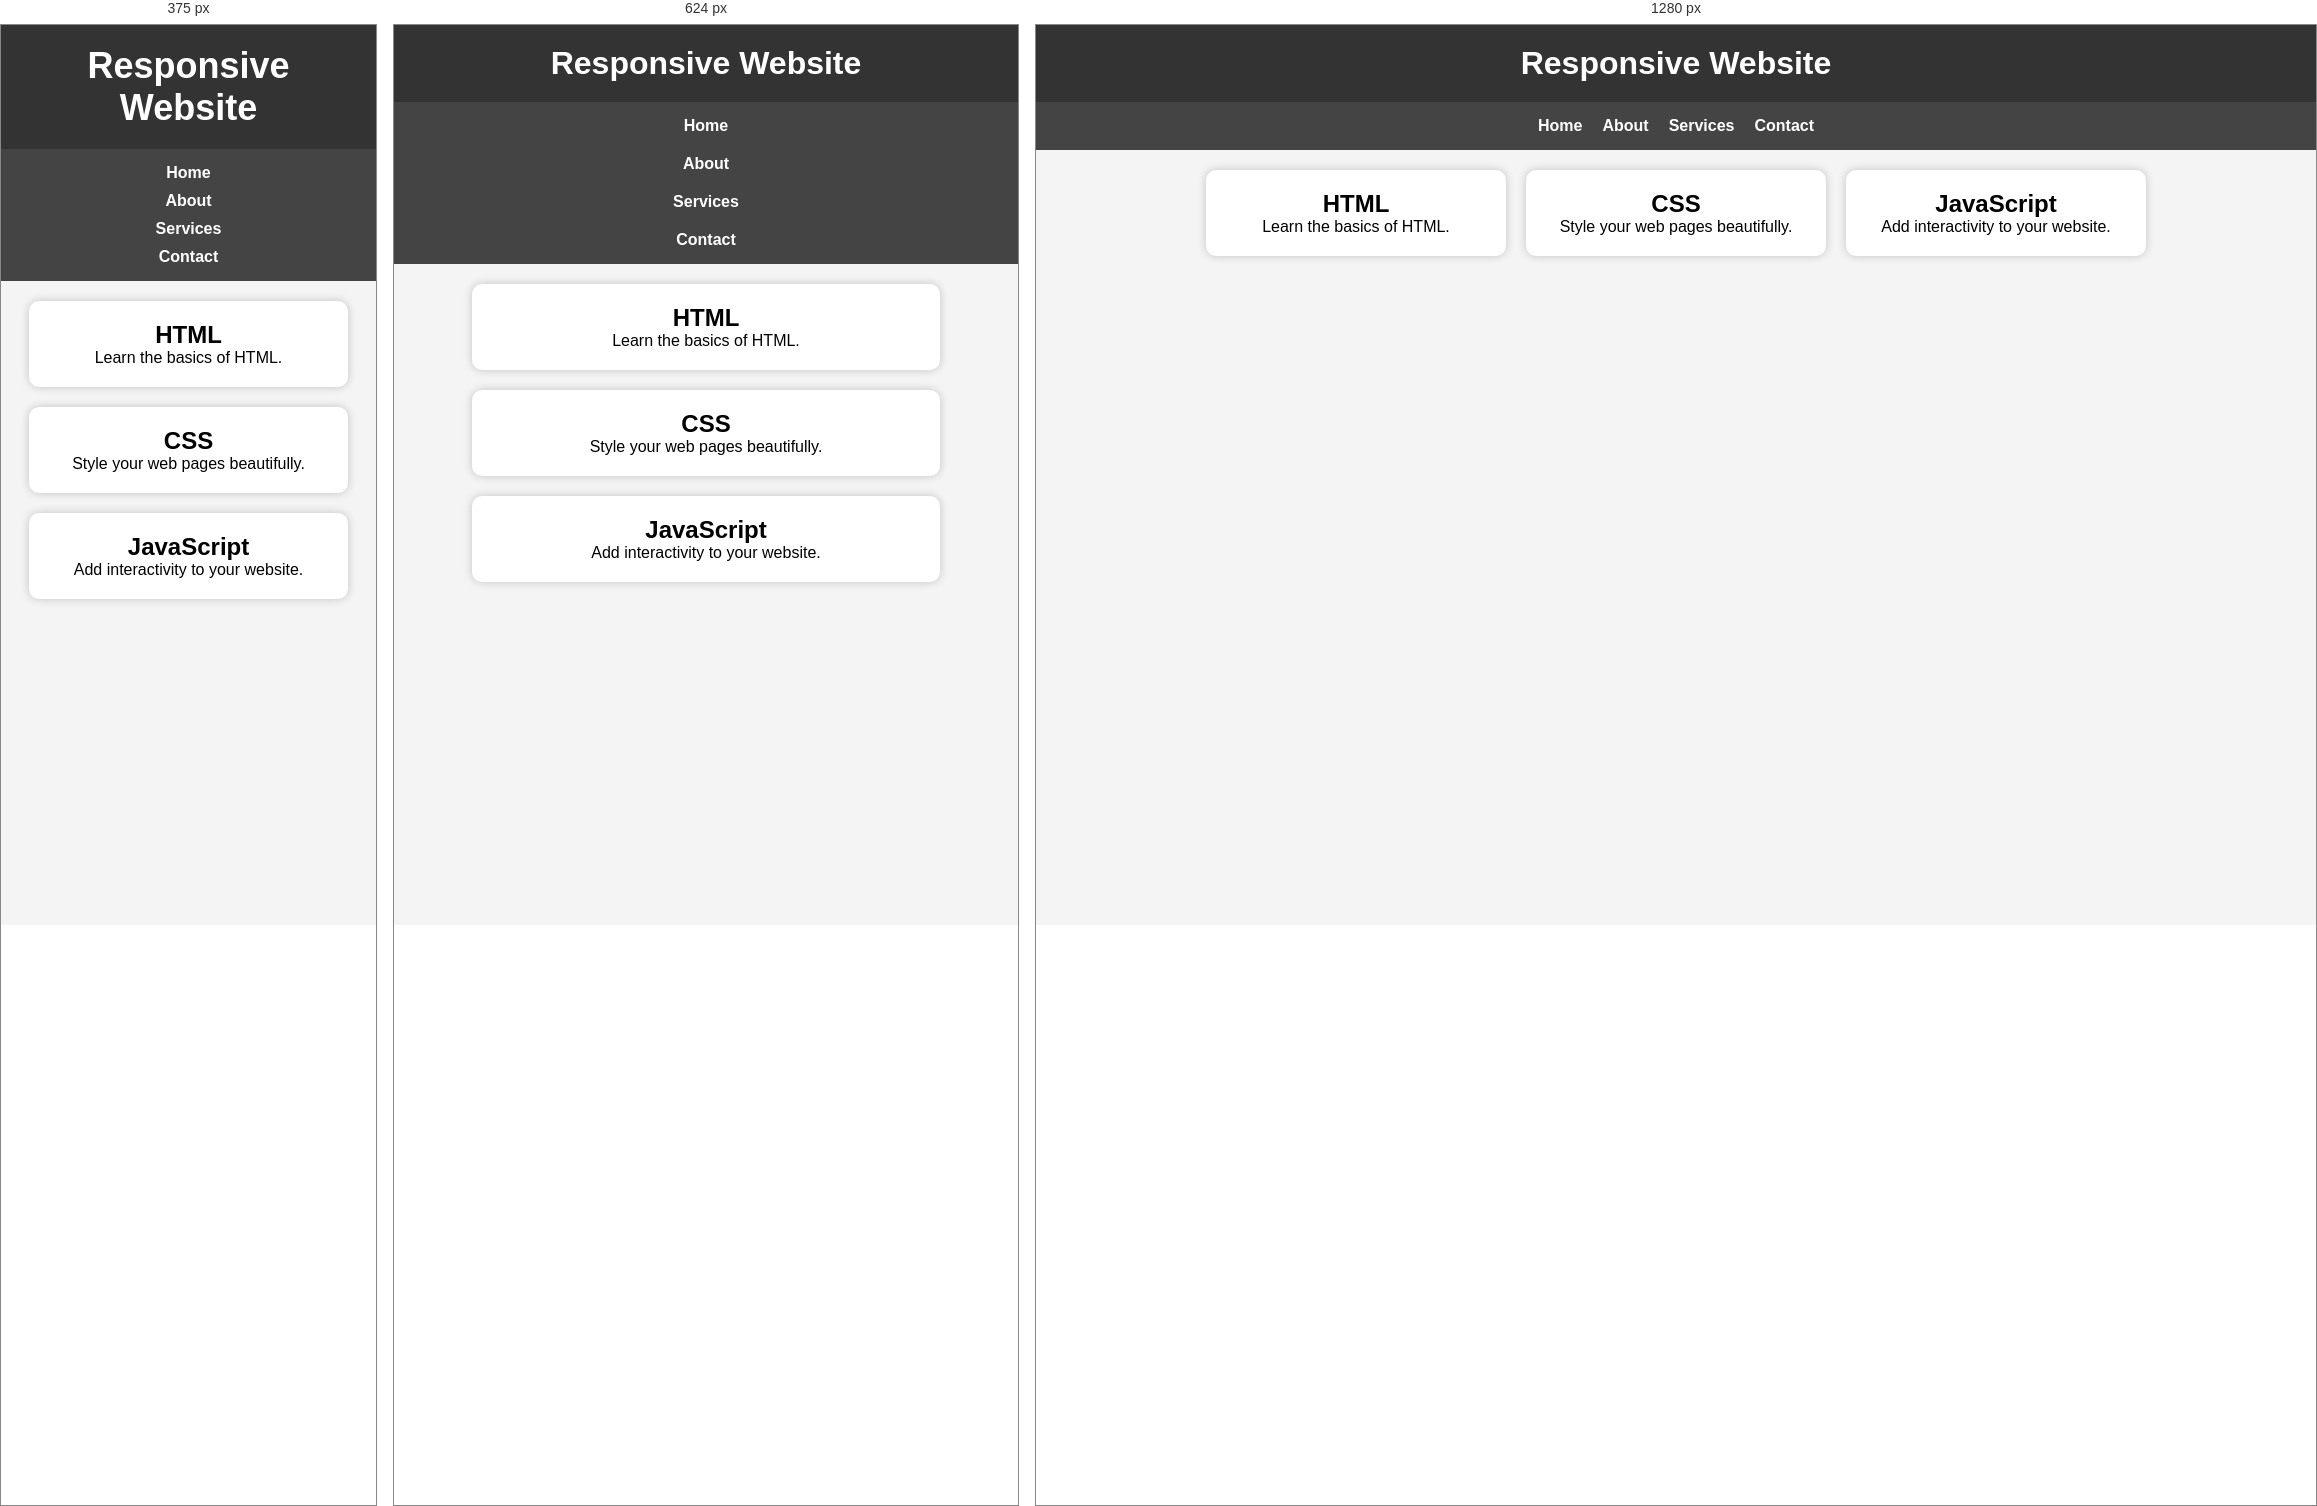
Rendered at 375 px, 624 px and 1280 px, left to right.

<!-- file: index.html -->
<!DOCTYPE html>
<html lang="en">
<head>
    <meta charset="UTF-8">
    <meta name="viewport" content="width=device-width, initial-scale=1.0">
    <title>Responsive Design</title>
    <link rel="stylesheet" href="style.css">
</head>
<body>
    <header>
        <h1>Responsive Website</h1>
    </header>
    <nav>
        <a href="#">Home</a>
        <a href="#">About</a>
        <a href="#">Services</a>
        <a href="#">Contact</a>
    </nav>
    <main class="container">
        <div class="card">
            <h2>HTML</h2>
            <p>Learn the basics of HTML.</p>
        </div>
        <div class="card">
            <h2>CSS</h2>
            <p>Style your web pages beautifully.</p>
        </div>
        <div class="card">
            <h2>JavaScript</h2>
            <p>Add interactivity to your website.</p>
        </div>
    </main>

</body>
</html>

/* @media block from style.css */
@media (max-width:768px){
    nav{
        flex-direction:column;
        align-items:center;
    }
    .container{
        flex-direction:column;
        align-items:center;
    }
    .card{
        width:80%;
    }
}

/* @media block from style.css */
@media (max-width:480px){
    header{
        font-size:18px;
    }
    nav{
        gap:10px;
    }
    .card{
        width:95%;
    }
}